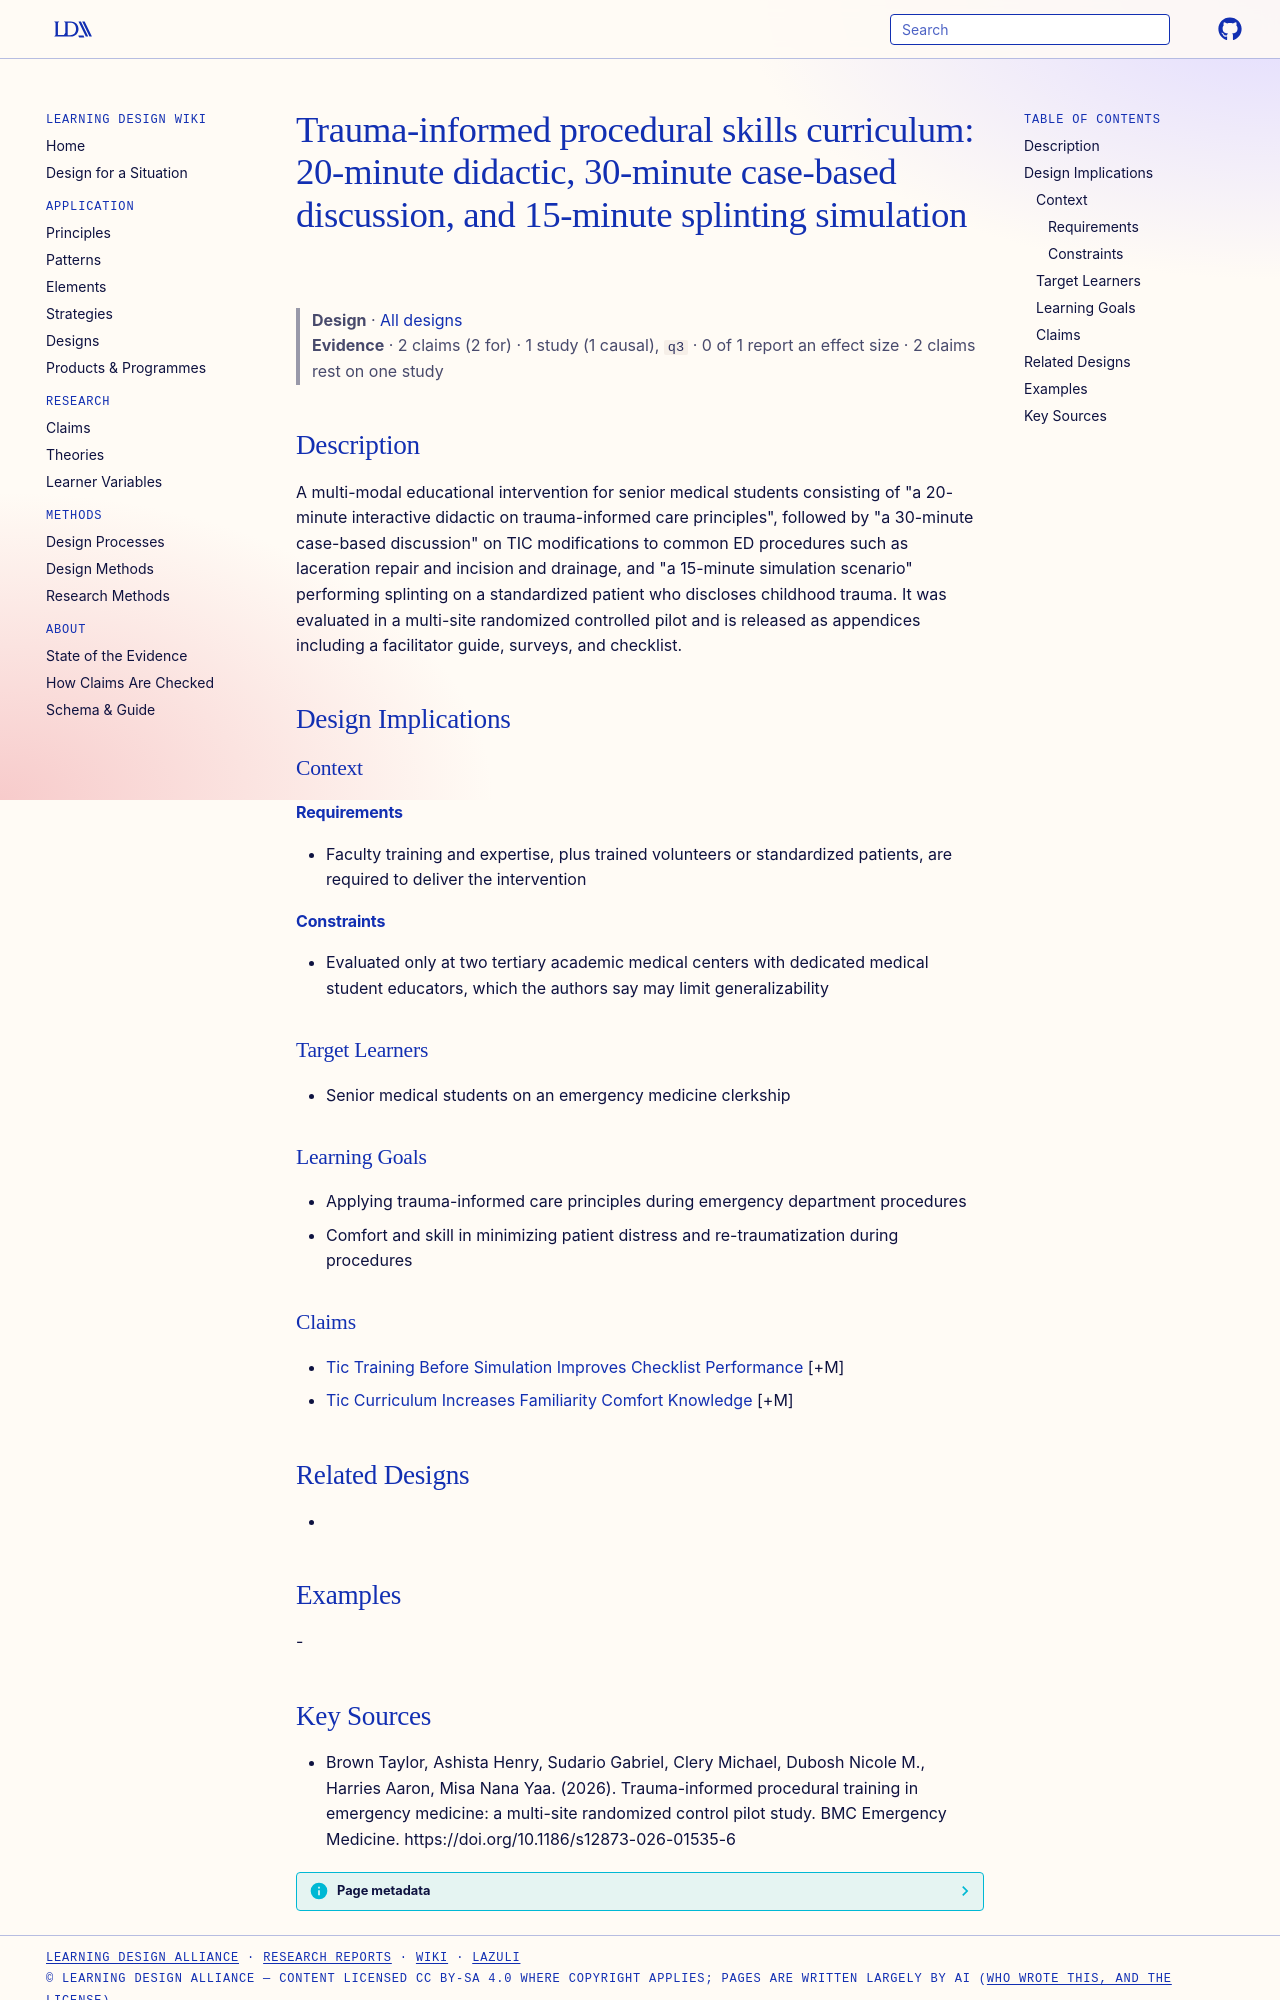

repository: Learning-Design-Alliance/learning-wiki · page: designs/tic-procedural-curriculum-element/index.html · generator: mkdocs

---
type: design
id: tic-procedural-curriculum-element
title: "Trauma-informed procedural skills curriculum: 20-minute didactic, 30-minute case-based discussion, and 15-minute splinting simulation"
description: "A multi-modal educational intervention for senior medical students consisting of \"a 20-minute interactive didactic on trauma-informed care principles\", followed by \"a 30-minute case-based discussion\" on TIC modificati..."
status: review
generated:
  by: "process:settle-candidates"
  at: 2026-11-05
sources:
  - id: brown-taylor-2026
    resource: "https://doi.org/10.1186/s12873-026-01535-6"
    title: "Brown Taylor, Ashista Henry, Sudario Gabriel, Clery Michael, Dubosh Nicole M., Harries Aaron, Misa Nana Yaa. (2026). Trauma-informed procedural training in emergency medicine: a multi-site randomized control pilot study. BMC Emergency Medicine. https://doi.org/10.1186/s12873-026-01535-6"
    author: Brown Taylor, Ashista Henry, Sudario Gabriel, Clery Michael, Dubosh Nicole M., Harries Aaron, Misa Nana Yaa
---

# Trauma-informed procedural skills curriculum: 20-minute didactic, 30-minute case-based discussion, and 15-minute splinting simulation

> **Design** · [All designs](index.md)
> **Evidence** · 2 claims (2 for) · 1 study (1 causal), `q3` · 0 of 1 report an effect size · 2 claims rest on one study

## Description
A multi-modal educational intervention for senior medical students consisting of "a 20-minute interactive didactic on trauma-informed care principles", followed by "a 30-minute case-based discussion" on TIC modifications to common ED procedures such as laceration repair and incision and drainage, and "a 15-minute simulation scenario" performing splinting on a standardized patient who discloses childhood trauma. It was evaluated in a multi-site randomized controlled pilot and is released as appendices including a facilitator guide, surveys, and checklist.

## Design Implications

### Context
#### Requirements
- Faculty training and expertise, plus trained volunteers or standardized patients, are required to deliver the intervention
#### Constraints
- Evaluated only at two tertiary academic medical centers with dedicated medical student educators, which the authors say may limit generalizability

### Target Learners
- Senior medical students on an emergency medicine clerkship

### Learning Goals
- Applying trauma-informed care principles during emergency department procedures
- Comfort and skill in minimizing patient distress and re-traumatization during procedures

### Claims
- [Tic Training Before Simulation Improves Checklist Performance](../claims/tic-training-before-simulation-improves-checklist-performance.md) [+M]
- [Tic Curriculum Increases Familiarity Comfort Knowledge](../claims/tic-curriculum-increases-familiarity-comfort-knowledge.md) [+M]

## Related Designs
- 

## Examples
-
